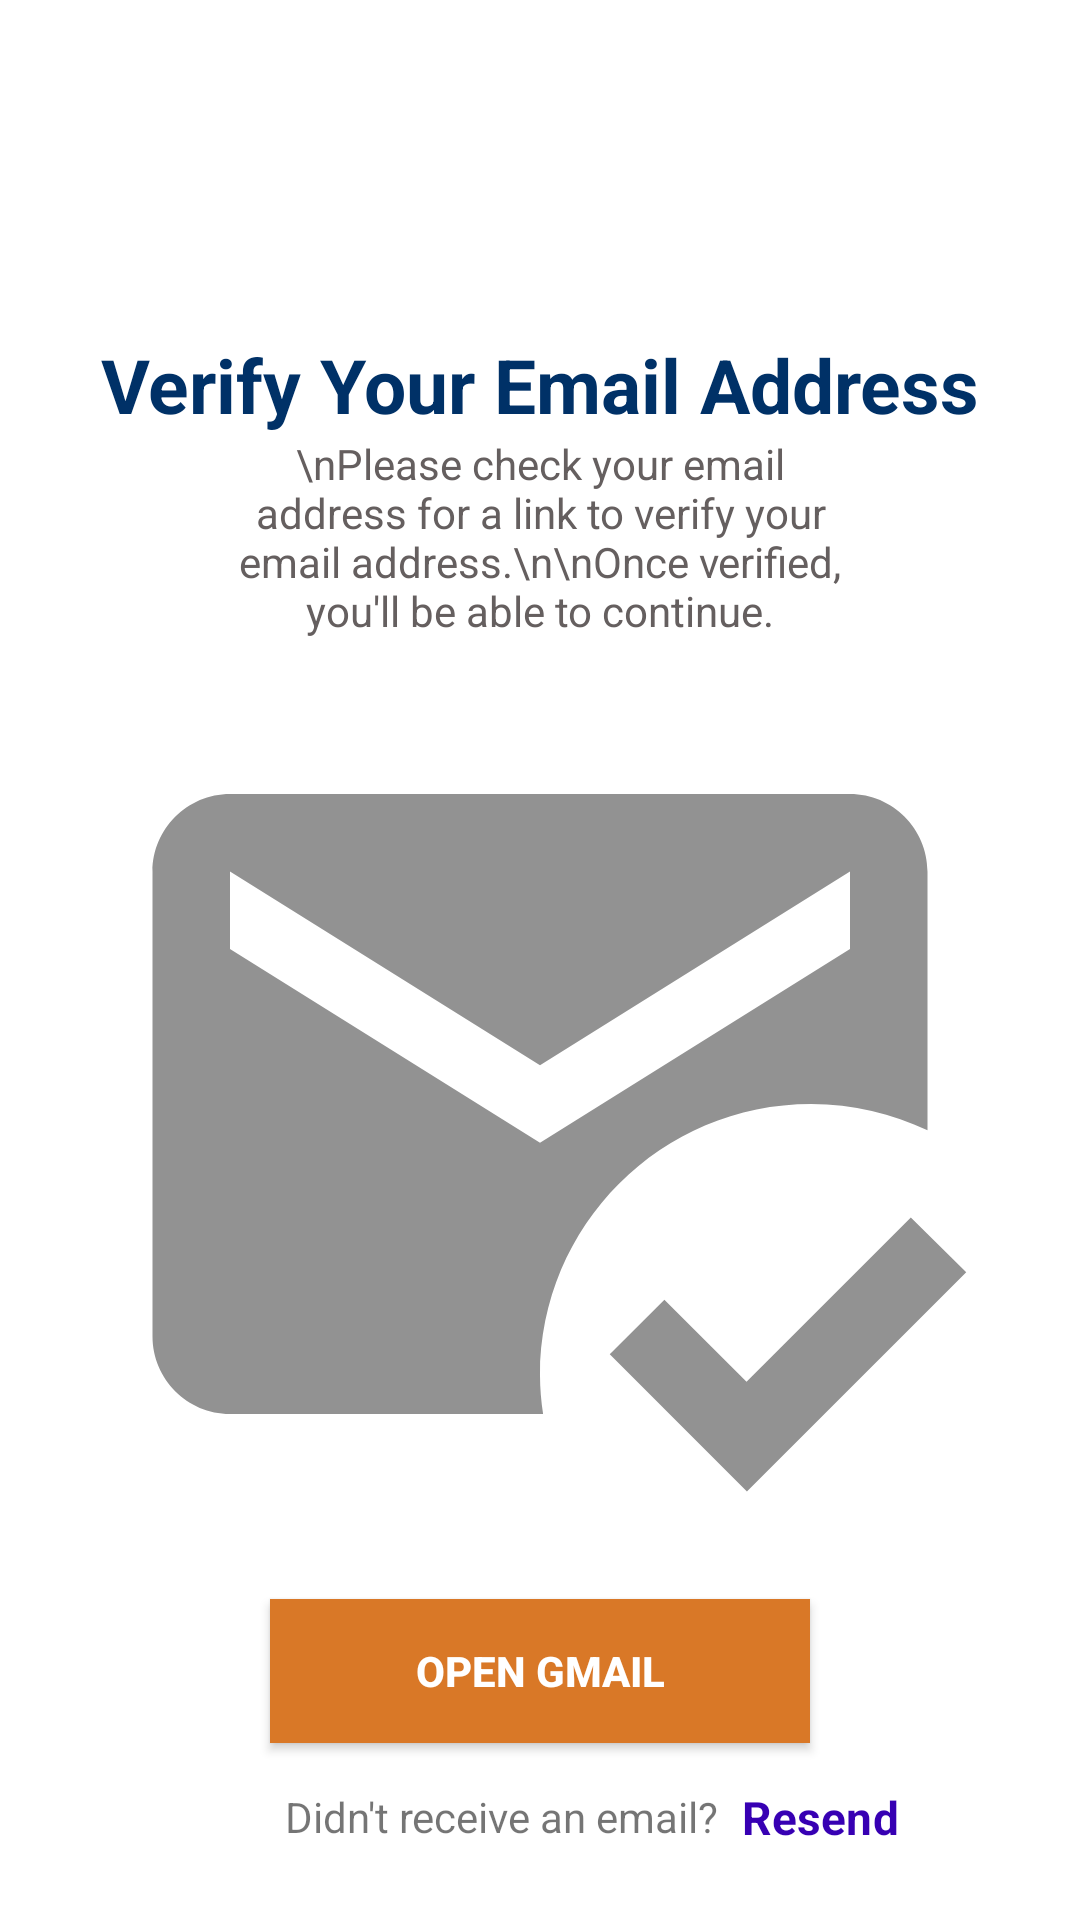

Reconstruct the res/layout file that produces this screen, plus the resources it refers to.
<!-- AndroidManifest.xml: application theme Theme.MyFriendLocator -->
<!-- res/layout/verification_email_send_successfully.xml -->
<?xml version="1.0" encoding="utf-8"?>
<androidx.constraintlayout.widget.ConstraintLayout xmlns:android="http://schemas.android.com/apk/res/android"
    xmlns:app="http://schemas.android.com/apk/res-auto"
    android:layout_width="match_parent"
    android:paddingBottom="20dp"
    android:layout_height="wrap_content">
    <TextView
        android:id="@+id/tvText"
        android:layout_width="wrap_content"
        android:layout_height="wrap_content"
        android:gravity="center"
        app:layout_constraintTop_toTopOf="parent"
        app:layout_constraintStart_toStartOf="parent"
        app:layout_constraintEnd_toEndOf="parent"
        app:layout_constraintVertical_chainStyle="packed"
        android:textColor="#003167"
        android:text="Verify Your Email Address"
        android:textSize="25sp"
        android:textStyle="bold"
        app:layout_constraintBottom_toTopOf="@id/tvInfoText"
        android:paddingTop="30dp"
        />
    <TextView
        android:id="@+id/tvInfoText"
        android:layout_width="0dp"
        android:layout_height="wrap_content"
        android:gravity="center"
        android:layout_margin="0dp"
        app:layout_constraintWidth_percent="0.7"
        app:layout_constraintTop_toBottomOf="@id/tvText"
        app:layout_constraintStart_toStartOf="parent"
        app:layout_constraintEnd_toEndOf="parent"
        app:layout_constraintVertical_chainStyle="packed"
        android:textColor="#655F5F"
        android:layout_marginTop="10dp"
        android:text="\nPlease check your email address for a link to verify your email address.\n\nOnce
verified, you'll be able to continue."
       app:layout_constraintBottom_toTopOf="@id/tvText"
        android:fontFamily="sans-serif-thin"
        android:paddingLeft="20dp"
        android:paddingRight="20dp"
        android:textAlignment="center"
        android:textStyle="bold"
        />
    <ImageView
        android:id="@+id/imgThumpUp"
        android:layout_width="match_parent"
        android:layout_height="0dp"
        app:layout_constraintHeight_percent="0.5"
        app:layout_constraintBottom_toTopOf="@id/btnOpenGmail"
        app:layout_constraintTop_toBottomOf="@id/tvInfoText"
        android:layout_marginBottom="10dp"
        app:layout_constraintStart_toStartOf="parent"
        app:layout_constraintEnd_toEndOf="parent"
        android:src="@drawable/email_icon"/>
    <androidx.appcompat.widget.AppCompatButton
        android:id="@+id/btnOpenGmail"
        android:layout_width="0dp"
        android:layout_height="wrap_content"
        app:layout_constraintTop_toBottomOf="@id/imgThumpUp"
        android:text="Open Gmail"
        app:layout_constraintEnd_toEndOf="parent"
        android:textStyle="bold"
        android:background="#D97827"
        android:paddingLeft="10dp"
        android:layout_marginBottom="10dp"
        app:layout_constraintWidth_percent="0.5"
        app:layout_constraintBottom_toTopOf="@id/labelNotRecieveVerificationEmail"
        android:textColor="@color/white"
        android:elevation="10dp"
        android:paddingRight="10dp"
        app:layout_constraintStart_toStartOf="parent"/>
    <TextView
        android:id="@+id/labelNotRecieveVerificationEmail"
        android:layout_width="wrap_content"
        android:layout_height="wrap_content"
        app:layout_constraintTop_toBottomOf="@id/btnOpenGmail"
        app:layout_constraintStart_toStartOf="@id/btnOpenGmail"
        app:layout_constraintBottom_toBottomOf="parent"
        app:layout_constraintEnd_toStartOf="@id/btnResendLink"
        android:padding="5dp"
        android:text="Didn't receive an email?"/>
    <TextView
        android:id="@+id/btnResendLink"
        android:layout_width="wrap_content"
        android:layout_height="wrap_content"
        app:layout_constraintStart_toEndOf="@id/labelNotRecieveVerificationEmail"
        app:layout_constraintTop_toTopOf="@id/labelNotRecieveVerificationEmail"
        app:layout_constraintBottom_toBottomOf="@id/labelNotRecieveVerificationEmail"
        android:scaleX="1.1"
        android:scaleY="1.1"
        android:padding="5dp"
        android:textColor="@color/purple_700"
        android:textStyle="bold"
        android:text="Resend"/>
    <ImageButton
        android:id="@+id/btnCloseDialog"
        android:layout_width="30dp"
        android:layout_height="30dp"
        android:backgroundTint="@color/purple_700"
        android:background="@drawable/close_button"
        app:layout_constraintEnd_toEndOf="parent"
        app:layout_constraintTop_toTopOf="parent"
        />
</androidx.constraintlayout.widget.ConstraintLayout>
<!-- resources referenced by this layout -->
<resources>
  <color name="purple_700">#FF3700B3</color>
  <color name="white">#FFFFFFFF</color>
  <!-- drawable email_icon (drawable) -->
  <vector android:height="24dp" android:tint="#929292"
      android:viewportHeight="24" android:viewportWidth="24"
      android:width="24dp" xmlns:android="http://schemas.android.com/apk/res/android">
      <path android:fillColor="@android:color/white" android:pathData="M12,19c0,-3.87 3.13,-7 7,-7c1.08,0 2.09,0.25 3,0.68V6c0,-1.1 -0.9,-2 -2,-2H4C2.9,4 2,4.9 2,6v12c0,1.1 0.9,2 2,2h8.08C12.03,19.67 12,19.34 12,19zM4,6l8,5l8,-5v2l-8,5L4,8V6zM17.34,22l-3.54,-3.54l1.41,-1.41l2.12,2.12l4.24,-4.24L23,16.34L17.34,22z"/>
  </vector>
  <style name="Theme.MyFriendLocator" parent="Theme.MaterialComponents.DayNight.DarkActionBar">
          
          <item name="colorPrimary">@color/purple_500</item>
          <item name="colorPrimaryVariant">#497599</item>
          <item name="colorOnPrimary">@color/white</item>
          
          <item name="colorSecondary">@color/teal_200</item>
          <item name="colorSecondaryVariant">@color/teal_700</item>
          <item name="colorOnSecondary">@color/black</item>
          
          <item name="android:statusBarColor">?attr/colorPrimaryVariant</item>
          
      </style>
  <color name="purple_500">#FF6200EE</color>
  <color name="teal_200">#FF03DAC5</color>
  <color name="teal_700">#FF018786</color>
  <color name="black">#FF000000</color>
</resources>
